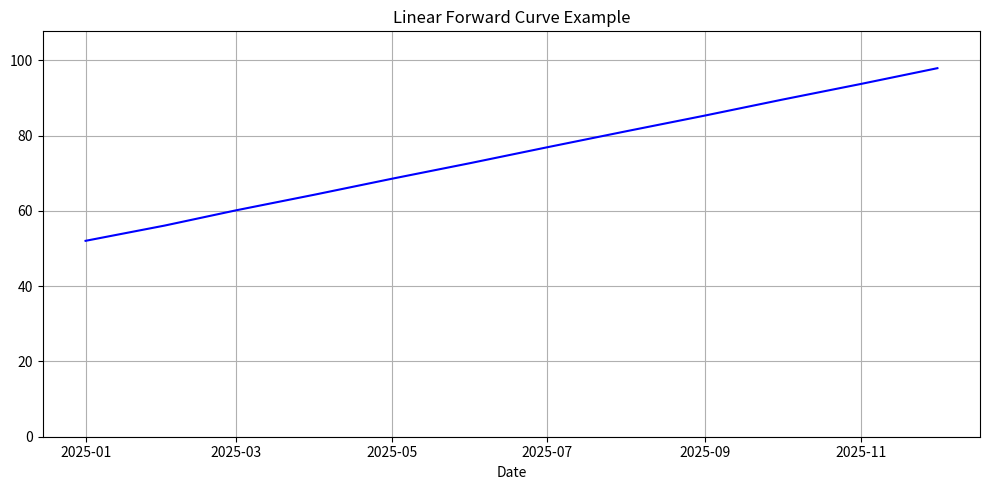
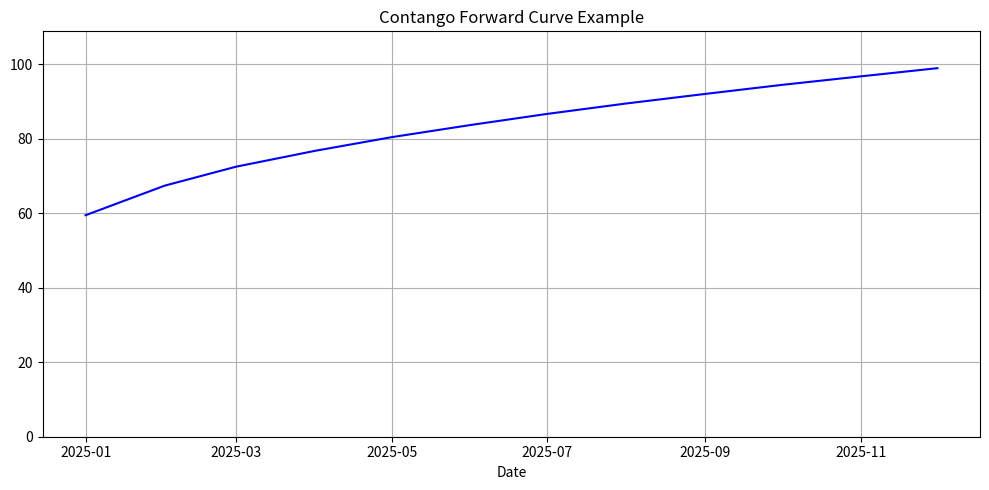
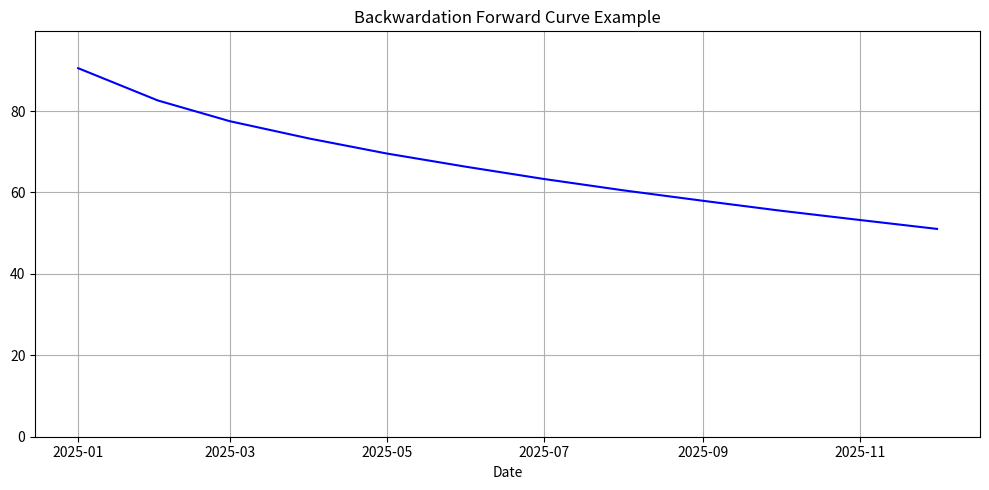
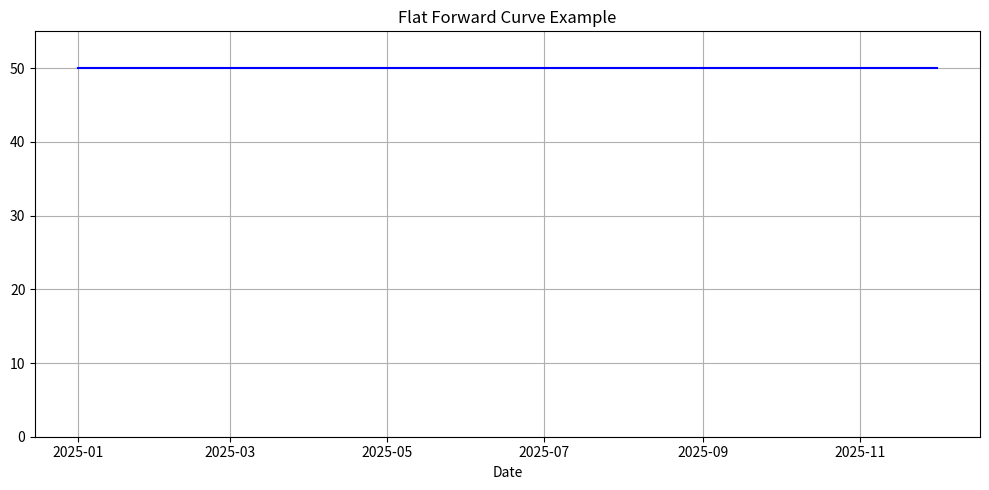
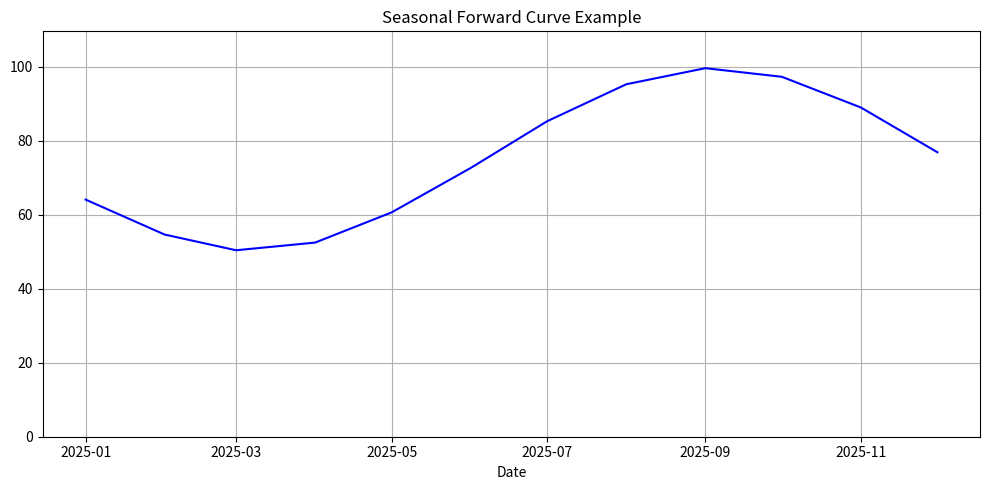

Generate these figures, in order, with matplotlib:
from __future__ import annotations
from typing import Optional
import pandas as pd
import numpy as np
from typing import Any, Dict
import matplotlib.pyplot as plt


class ForwardCurve:
    """
    A simple wrapper around a pandas Series representing a forward curve.

    Attributes
    ----------
    series : pd.Series
        The forward curve values indexed by dates.
    start_date : pd.Timestamp
        The start date of the forward curve.
    name : str
        A name for the forward curve (e.g., 'Power', 'Coal').
    """

    # String constants for curve shapes
    LINEAR = "linear"
    FLAT = "flat"
    CONTANGO = "contango"
    BACKWARDATION = "backwardation"

    def __init__(
        self,
        series: pd.Series,
        as_of_date: pd.Timestamp,
        name: str,
        freq: Optional[str] = "MS",  # default monthly start
    ) -> None:
        """
        Initialize the ForwardCurve.

        Parameters
        ----------
        series : pd.Series
            Forward curve values indexed by dates.
        as_of_date : pd.Timestamp
            The reference date of the curve.
        name : str
            Name of the forward curve.
        freq : str, optional
            Frequency to resample the series. Defaults to 'MS' (month start).
        """
        # Validate freq
        self.freq = freq
        if freq is not None:
            try:
                # Try creating a dummy date range to validate frequency
                pd.date_range(start=series.index[0], periods=2, freq=freq)
            except ValueError:
                raise ValueError(
                    f"Invalid freq '{freq}'. Must be a valid pandas offset alias."
                )

            # Resample series if freq is provided
            series = series.resample(freq).mean()

        self.series: pd.Series = series
        self.as_of_date: pd.Timestamp = as_of_date
        self.name: str = name

    def __getitem__(self, key) -> float:
        return self.series[key]

    def __len__(self) -> int:
        return len(self.series)

    def __repr__(self) -> str:
        return f"ForwardCurve(name={self.name}, as_of_date={self.as_of_date}, len={len(self.series)})"

    def to_dict(self) -> Dict[str, Any]:
        """
        Serialize key attributes of the object to a dictionary.

        Only includes:
        - `as_of_date` as string
        - `name` as string
        - `series` as a dict with 'index' and 'values'

        Returns
        -------
        Dict[str, Any]
            Dictionary containing a serializable representation of the object.
        """
        result: Dict[str, Any] = {
            "as_of_date": str(getattr(self, "as_of_date", None)),
            "name": getattr(self, "name", None),
        }

        series: pd.Series = getattr(self, "series", None)
        if series is not None:
            result["series"] = {
                "index": [str(d) for d in series.index],
                "values": series.values.tolist(),
            }

        return result

    @property
    def index(self) -> pd.DatetimeIndex:
        """
        Get the index of the forward curve series.

        Returns
        -------
        pd.DatetimeIndex
            Dates corresponding to the forward curve values.
        """
        return self.series.index

    @property
    def values(self) -> np.ndarray:
        """
        Get the values of the forward curve series.

        Returns
        np.ndarray
            Forward curve values.
        """
        return self.series.values

    @property
    def loc(self):
        """Return the loc accessor for the underlying series."""
        return self.series.loc

    def plot(self, title: Optional[str] = None) -> None:
        """
        Plot the forward curve with y-axis starting at 0 and upper limit 1.1 times the max value.

        Parameters
        ----------
        title : str, optional
            Title of the plot. Defaults to the forward curve's name.
        """
        plt.figure(figsize=(10, 5))
        plt.plot(
            self.series.index,
            self.series.values,
            color="blue",
            label=self.name,
        )
        plt.xlabel("Date")
        plt.title(
            title or f"Forward Curve: {self.name}, as of {self.as_of_date.date()}"
        )
        plt.ylim(0, 1.1 * self.series.max())  # Set y-axis from 0 to 1.1×max value
        plt.grid(True)
        plt.tight_layout()
        plt.show()

    @staticmethod
    def generate_curve(
        as_of_date: pd.Timestamp,
        start_date: pd.Timestamp,
        end_date: pd.Timestamp,
        start_value: float,
        end_value: float,
        shape: str = LINEAR,  # default to linear
        name: str = "ForwardCurve",
    ) -> ForwardCurve:
        """
        Generate a forward curve with a given shape and daily resolution.

        Parameters
        ----------
        start_date : pd.Timestamp
            Start date of the forward curve.
        end_date : pd.Timestamp
            End date of the forward curve.
        start_value : float
            Value at the start date.
        end_value : float
            Value at the end date.
        shape : str
            Shape of the forward curve. One of 'linear', 'flat', 'contango', 'backwardation'.
            Defaults to 'linear'.
        name : str
            Name of the forward curve.

        Returns
        -------
        ForwardCurve
            A ForwardCurve instance with the generated series.
        """
        dates = pd.date_range(start=start_date, end=end_date, freq="D")
        n_points = len(dates)

        if shape == ForwardCurve.LINEAR:
            values = np.linspace(start_value, end_value, n_points)
        elif shape == ForwardCurve.FLAT:
            values = np.full(n_points, start_value)
        elif shape == ForwardCurve.CONTANGO:
            values = start_value + (end_value - start_value) * np.sqrt(
                np.linspace(0, 1, n_points)
            )
        elif shape == ForwardCurve.BACKWARDATION:
            values = start_value + (end_value - start_value) * (
                1 - np.sqrt(np.linspace(0, 1, n_points))
            )
        else:
            raise ValueError(f"Unsupported shape '{shape}'")

        series = pd.Series(data=values, index=dates)
        return ForwardCurve(series=series, as_of_date=as_of_date, name=name)


def generate_yearly_seasonal_curve(
    as_of_date: pd.Timestamp,
    start_date: pd.Timestamp,
    end_date: pd.Timestamp,
    winter_value: float,
    summer_value: float,
    name: Optional[str] = "SeasonalForwardCurve",
) -> ForwardCurve:
    """
    Generate a yearly seasonal ForwardCurve with peak in summer and trough in winter.

    Parameters
    ----------
    as_of_date : pd.Timestamp
        Reference date of the forward curve.
    start_date : pd.Timestamp
        Start date of the curve.
    end_date : pd.Timestamp
        End date of the curve.
    winter_value : float
        Minimum value (attained in mid-winter, ~Dec 21).
    summer_value : float
        Maximum value (attained in mid-summer, ~Jun 21).
    name : str, optional
        Name of the forward curve.

    Returns
    -------
    ForwardCurve
        ForwardCurve instance with daily seasonal values.
    """
    dates = pd.date_range(start=start_date, end=end_date, freq="D")

    # Day of year
    day_of_year = np.array([d.timetuple().tm_yday for d in dates])

    # Approximate peak/trough in northern hemisphere
    peak_day = 172  # ~June 21
    trough_day = 355  # ~Dec 21

    # Map day_of_year to sine function (peak at summer, trough at winter)
    theta = 2 * np.pi * (day_of_year - peak_day) / 365
    sin_norm = 0.5 * (1 + np.sin(theta))  # scale [0,1]

    # Scale to winter → summer values
    values = winter_value + sin_norm * (summer_value - winter_value)

    series = pd.Series(data=values, index=dates)
    return ForwardCurve(series=series, as_of_date=as_of_date, name=name)


if __name__ == "__main__":
    # -------------------------------
    # Example usage of ForwardCurve
    # -------------------------------

    # Define start and end dates
    as_of_date: pd.Timestamp = pd.Timestamp("2024-12-31")
    start_date: pd.Timestamp = pd.Timestamp("2025-01-01")
    end_date: pd.Timestamp = pd.Timestamp("2025-12-31")

    # Define start and end values
    start_value: float = 50.0
    end_value: float = 100.0

    # Generate linear forward curve
    linear_curve: ForwardCurve = ForwardCurve.generate_curve(
        as_of_date=as_of_date,
        start_date=start_date,
        end_date=end_date,
        start_value=start_value,
        end_value=end_value,
        shape="linear",
        name="LinearForwardCurve",
    )
    print(linear_curve)
    linear_curve.plot(title="Linear Forward Curve Example")

    # Generate contango forward curve
    contango_curve: ForwardCurve = ForwardCurve.generate_curve(
        as_of_date=as_of_date,
        start_date=start_date,
        end_date=end_date,
        start_value=start_value,
        end_value=end_value,
        shape="contango",
        name="ContangoForwardCurve",
    )
    print(contango_curve)
    contango_curve.plot(title="Contango Forward Curve Example")

    # Generate backwardation forward curve
    backwardation_curve: ForwardCurve = ForwardCurve.generate_curve(
        as_of_date=as_of_date,
        start_date=start_date,
        end_date=end_date,
        start_value=start_value,
        end_value=end_value,
        shape="backwardation",
        name="BackwardationForwardCurve",
    )
    print(backwardation_curve)
    backwardation_curve.plot(title="Backwardation Forward Curve Example")

    # Generate flat forward curve
    flat_curve: ForwardCurve = ForwardCurve.generate_curve(
        as_of_date=as_of_date,
        start_date=start_date,
        end_date=end_date,
        start_value=start_value,
        end_value=end_value,
        shape="flat",
        name="FlatForwardCurve",
    )
    print(flat_curve)
    flat_curve.plot(title="Flat Forward Curve Example")

    seasonal_curve: ForwardCurve = generate_yearly_seasonal_curve(
        as_of_date=as_of_date,
        start_date=start_date,
        end_date=end_date,
        winter_value=50.0,
        summer_value=100.0,
    )
    print(seasonal_curve)
    seasonal_curve.plot(title="Seasonal Forward Curve Example")
